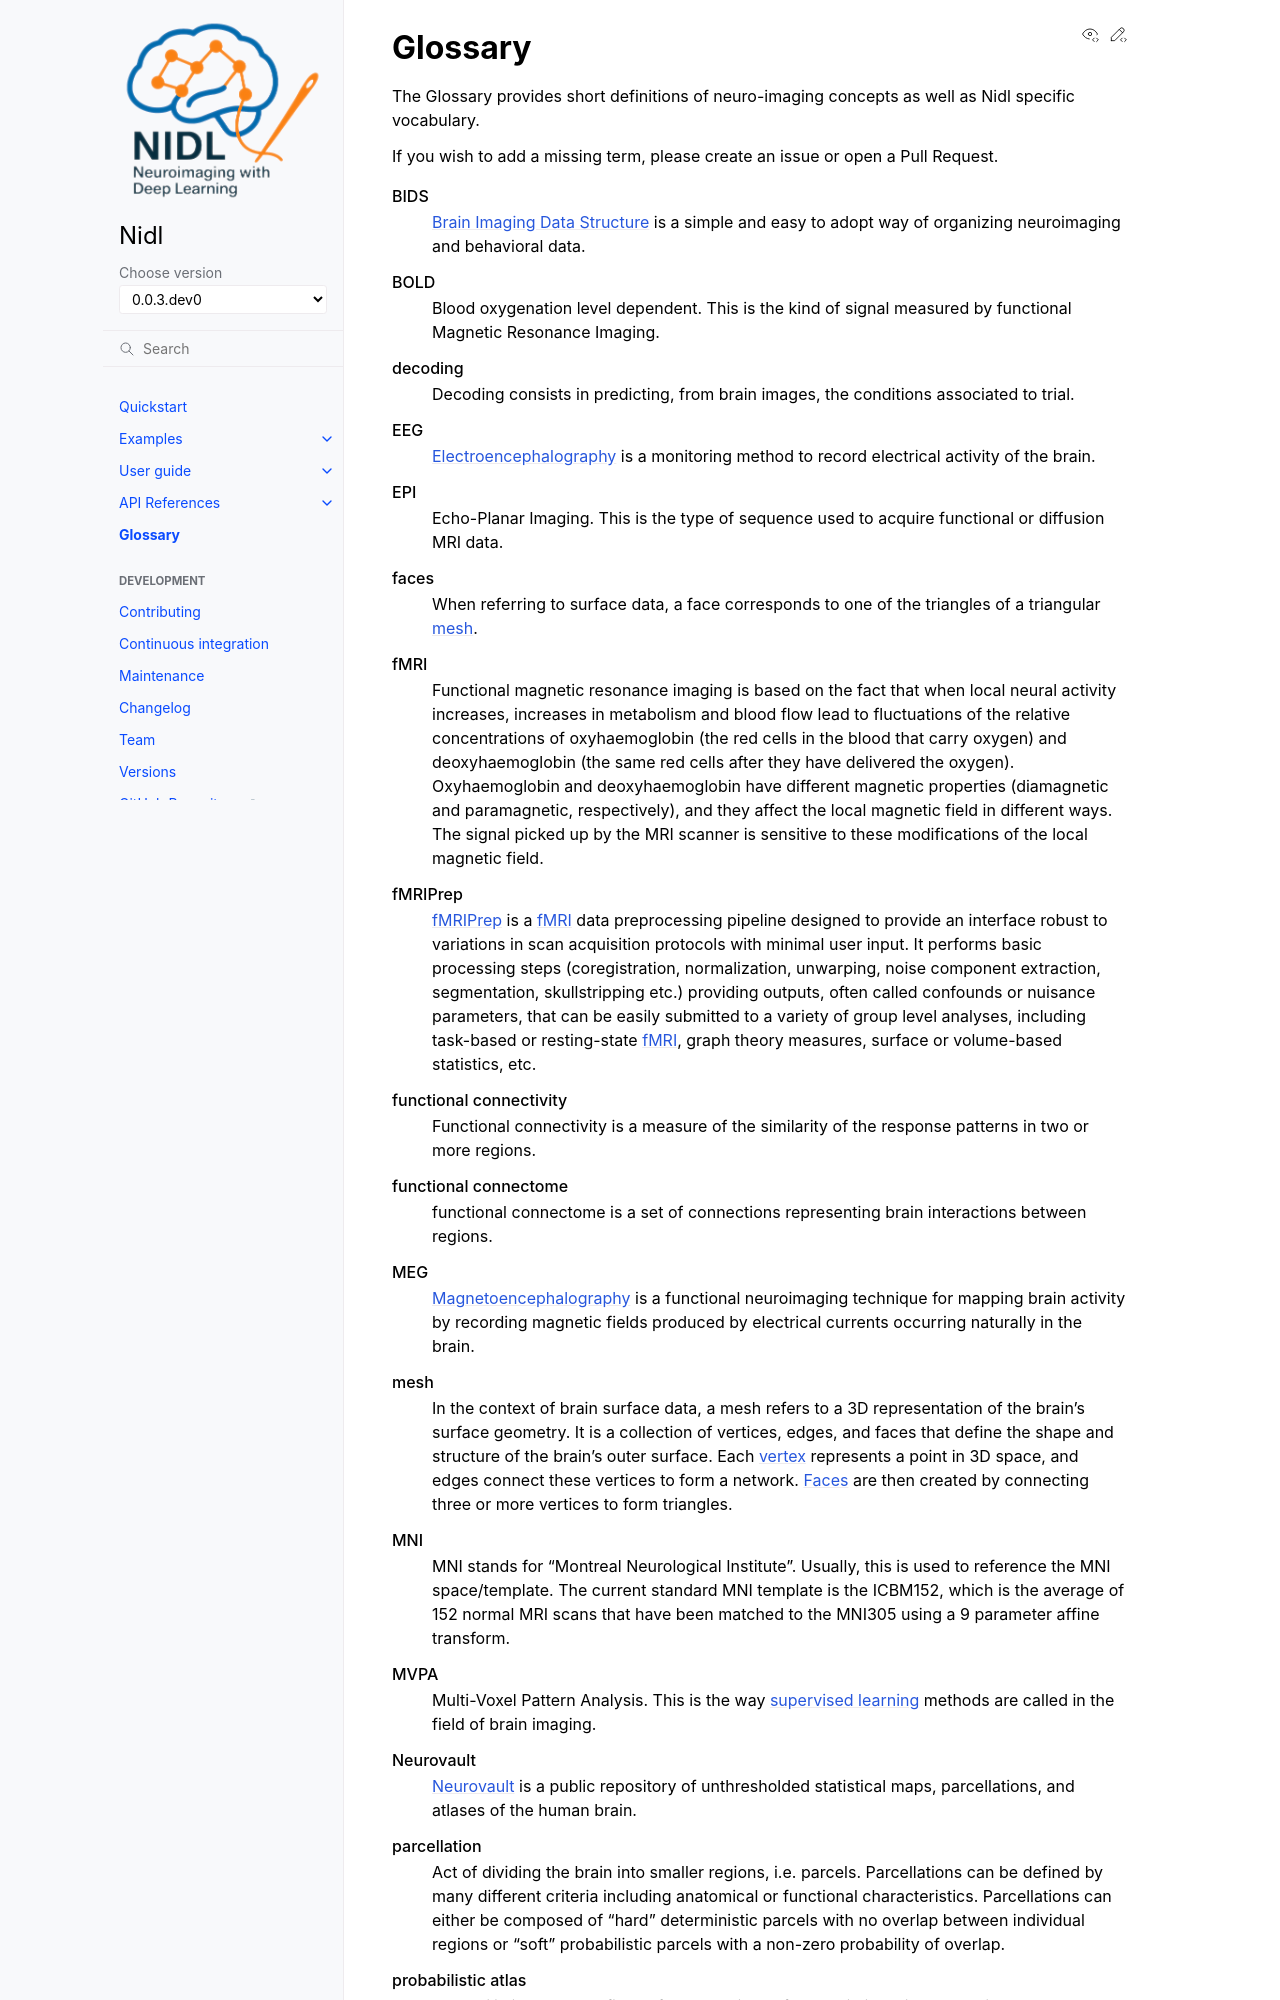

repository: neurospin-deepinsight/nidl · page: glossary.html · generator: sphinx

Glossary
========

.. currentmodule:: nidl

The Glossary provides short definitions of neuro-imaging concepts as well
as Nidl specific vocabulary.

If you wish to add a missing term, please create an issue or open a Pull
Request.

.. glossary::
    :sorted:

    BIDS
        `Brain Imaging Data Structure`_ is a simple and easy to adopt way
        of organizing neuroimaging and behavioral data.

    BOLD
        Blood oxygenation level dependent. This is the kind of signal measured
        by functional Magnetic Resonance Imaging.

    decoding
        Decoding consists in predicting, from brain images, the conditions
        associated to trial.

    EEG
        `Electroencephalography`_ is a monitoring method to record electrical
        activity of the brain.

    EPI
        Echo-Planar Imaging. This is the type of sequence used to acquire
        functional or diffusion MRI data.

    faces
        When referring to surface data, a face corresponds to one of the
        triangles of a triangular :term:`mesh`.

    fMRI
        Functional magnetic resonance imaging is based on the fact that
        when local neural activity increases, increases in metabolism and
        blood flow lead to fluctuations of the relative concentrations of
        oxyhaemoglobin (the red cells in the blood that carry oxygen) and
        deoxyhaemoglobin (the same red cells after they have delivered the
        oxygen). Oxyhaemoglobin and deoxyhaemoglobin have different magnetic
        properties (diamagnetic and paramagnetic, respectively), and they
        affect the local magnetic field in different ways.
        The signal picked up by the MRI scanner is sensitive to these
        modifications of the local magnetic field.

    fMRIPrep
        `fMRIPrep`_ is a :term:`fMRI` data preprocessing pipeline designed
        to provide an interface robust to variations in scan acquisition
        protocols with minimal user input. It performs basic processing
        steps (coregistration, normalization, unwarping, noise component
        extraction, segmentation, skullstripping etc.) providing outputs,
        often called confounds or nuisance parameters, that can be easily
        submitted to a variety of group level analyses, including task-based
        or resting-state :term:`fMRI`, graph theory measures, surface or
        volume-based statistics, etc.

    functional connectivity
        Functional connectivity is a measure of the similarity of the response
        patterns in two or more regions.


    functional connectome
        functional connectome is a set of connections representing brain
        interactions between regions.

    MEG
        `Magnetoencephalography`_ is a functional neuroimaging technique for mapping
        brain activity by recording magnetic fields produced by electrical currents
        occurring naturally in the brain.

    mesh
        In the context of brain surface data, a mesh refers to a 3D representation
        of the brain's surface geometry.
        It is a collection of vertices, edges, and faces
        that define the shape and structure of the brain's outer surface.
        Each :term:`vertex` represents a point in 3D space,
        and edges connect these vertices to form a network.
        :term:`Faces<faces>` are then created by connecting
        three or more vertices to form triangles.

    MNI
        MNI stands for "Montreal Neurological Institute". Usually, this is
        used to reference the MNI space/template. The current standard MNI
        template is the ICBM152, which is the average of 152 normal MRI scans
        that have been matched to the MNI305 using a 9 parameter affine transform.

    MVPA
        Multi-Voxel Pattern Analysis. This is the way :term:`supervised learning`
        methods are called in the field of brain imaging.

    Neurovault
        `Neurovault`_ is a public repository of unthresholded statistical maps,
        parcellations, and atlases of the human brain.

    parcellation
        Act of dividing the brain into smaller regions, i.e. parcels. Parcellations
        can be defined by many different criteria including anatomical or functional
        characteristics. Parcellations can either be composed of "hard" deterministic
        parcels with no overlap between individual regions or "soft" probabilistic
        parcels with a non-zero probability of overlap.

    probabilistic atlas
        Probabilistic atlases define soft parcellations of the brain in which
        the regions may overlap. In such atlases, and contrary to
        deterministic atlases, a :term:`voxel` can belong to several
        components. These atlases are represented by 4D images where the 3D
        components, also called 'spatial maps', are
        stacked along one dimension (usually the 4th dimension). In each
        3D component, the value at a given :term:`voxel` indicates how
        strongly this :term:`voxel` is related to this component.
